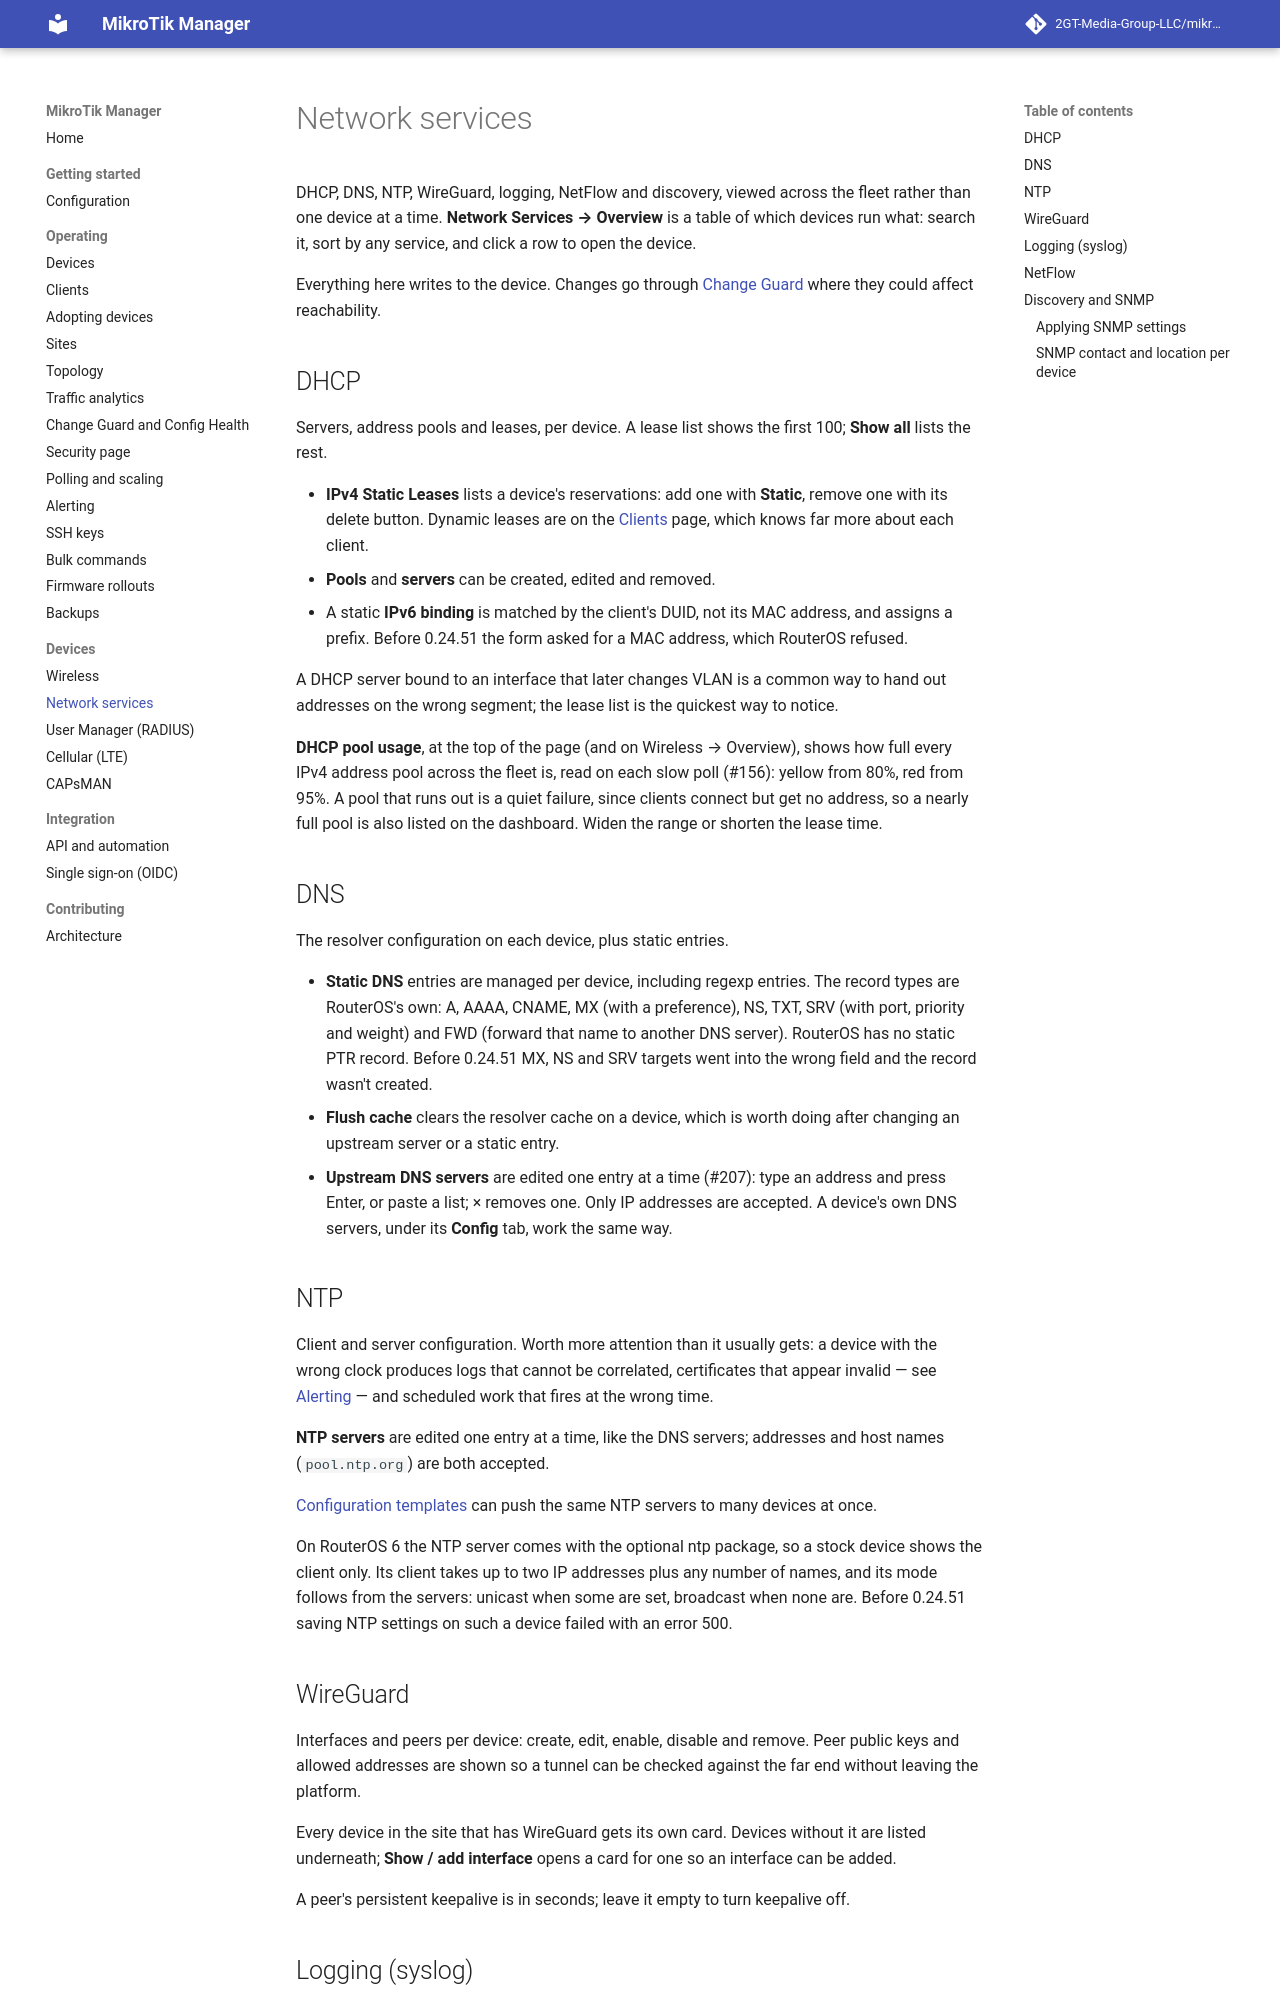

repository: derrickmugabwa/ISPSence · page: 0.54/network-services/index.html · generator: mkdocs

# Network services

DHCP, DNS, NTP, WireGuard, logging, NetFlow and discovery, viewed across the fleet rather than
one device at a time. **Network Services → Overview** is a table of which devices run what:
search it, sort by any service, and click a row to open the device.

Everything here writes to the device. Changes go through [Change Guard](change-guard.md) where
they could affect reachability.

## DHCP

Servers, address pools and leases, per device. A lease list shows the first 100; **Show all**
lists the rest.

- **IPv4 Static Leases** lists a device's reservations: add one with **Static**, remove one with
  its delete button. Dynamic leases are on the [Clients](clients.md) page, which knows far more
  about each client.
- **Pools** and **servers** can be created, edited and removed.
- A static **IPv6 binding** is matched by the client's DUID, not its MAC address, and assigns
  a prefix. Before 0.24.51 the form asked for a MAC address, which RouterOS refused.

A DHCP server bound to an interface that later changes VLAN is a common way to hand out
addresses on the wrong segment; the lease list is the quickest way to notice.

**DHCP pool usage**, at the top of the page (and on Wireless → Overview), shows how full every
IPv4 address pool across the fleet is, read on each slow poll (#156): yellow from 80%, red from
95%. A pool that runs out is a quiet failure, since clients connect but get no address, so
a nearly full pool is also listed on the dashboard. Widen the range or shorten the lease
time.

## DNS

The resolver configuration on each device, plus static entries.

- **Static DNS** entries are managed per device, including regexp entries. The record types
  are RouterOS's own: A, AAAA, CNAME, MX (with a preference), NS, TXT, SRV (with port,
  priority and weight) and FWD (forward that name to another DNS server). RouterOS has no
  static PTR record. Before 0.24.51 MX, NS and SRV targets went into the wrong field and the
  record wasn't created.
- **Flush cache** clears the resolver cache on a device, which is worth doing after changing
  an upstream server or a static entry.
- **Upstream DNS servers** are edited one entry at a time (#207): type an address and press
  Enter, or paste a list; × removes one. Only IP addresses are accepted. A device's own DNS
  servers, under its **Config** tab, work the same way.

## NTP

Client and server configuration. Worth more attention than it usually gets: a device with the
wrong clock produces logs that cannot be correlated, certificates that appear
invalid — see [Alerting](alerting.md#certificate-expiry) — and scheduled work that fires at
the wrong time.

**NTP servers** are edited one entry at a time, like the DNS servers; addresses and host names
(`pool.ntp.org`) are both accepted.

[Configuration templates](devices.md) can push the same NTP servers to many devices at once.

On RouterOS 6 the NTP server comes with the optional ntp package, so a stock device shows the
client only. Its client takes up to two IP addresses plus any number of names, and its mode
follows from the servers: unicast when some are set, broadcast when none are. Before 0.24.51
saving NTP settings on such a device failed with an error 500.

## WireGuard

Interfaces and peers per device: create, edit, enable, disable and remove. Peer public keys and
allowed addresses are shown so a tunnel can be checked against the far end without leaving the
platform.

Every device in the site that has WireGuard gets its own card. Devices without it are listed
underneath; **Show / add interface** opens a card for one so an interface can be added.

A peer's persistent keepalive is in seconds; leave it empty to turn keepalive off.
